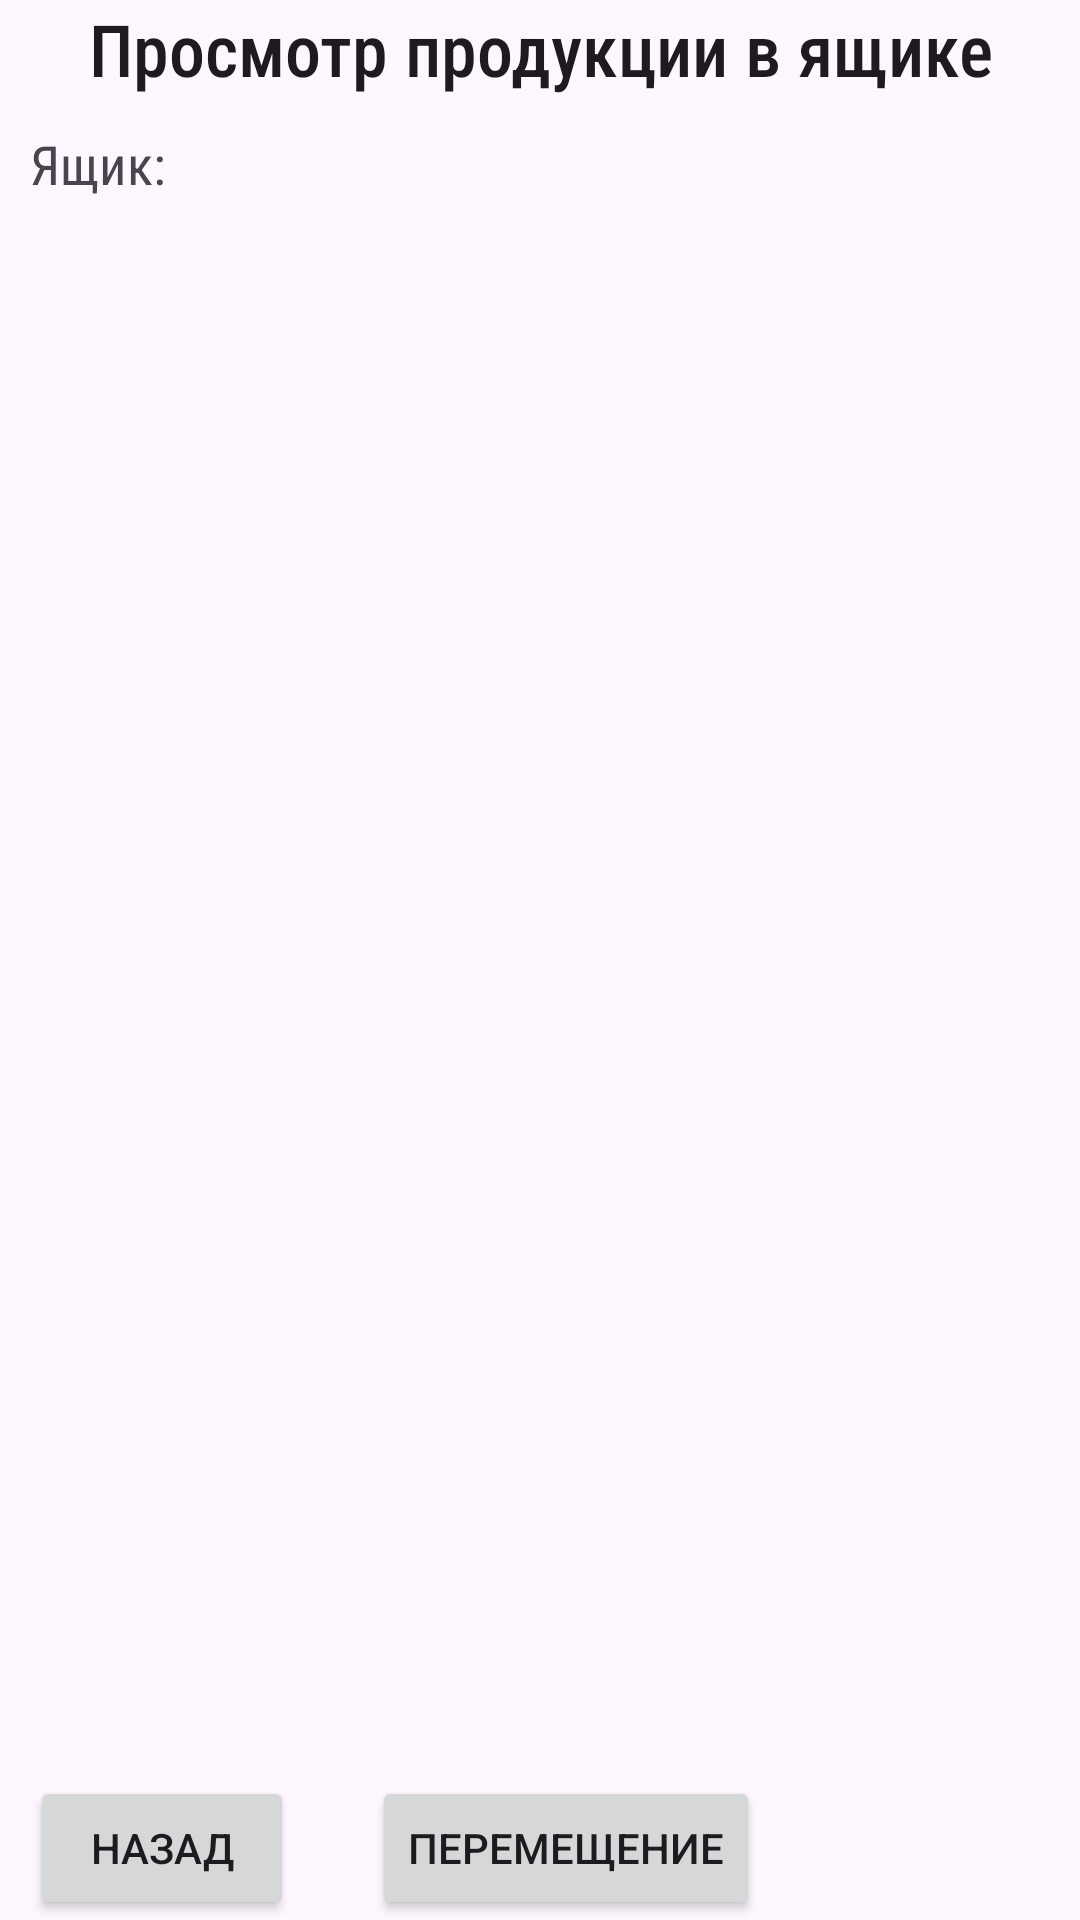

Here is an Android app screen rendered from its layout file. Give the layout XML and the strings, colors and styles it references.
<!-- AndroidManifest.xml: application theme Theme.Allurapp -->
<!-- res/layout/activity_box.xml -->
<androidx.constraintlayout.widget.ConstraintLayout xmlns:android="http://schemas.android.com/apk/res/android"
    xmlns:app="http://schemas.android.com/apk/res-auto"
    xmlns:tools="http://schemas.android.com/tools"
    android:layout_width="match_parent"
    android:layout_height="match_parent"
    tools:context=".activities.BoxActivity" >

    <TextView
        android:id="@+id/textView2"
        android:layout_width="match_parent"
        android:layout_height="wrap_content"
        android:layout_weight="1"
        android:fontFamily="sans-serif-condensed-medium"
        android:text="Просмотр продукции в ящике"
        android:textAlignment="center"
        android:textAppearance="@style/TextAppearance.AppCompat.Body1"
        android:textSize="24sp"
        android:typeface="normal"
        app:layout_constraintBottom_toBottomOf="parent"
        app:layout_constraintEnd_toEndOf="parent"
        app:layout_constraintHorizontal_bias="0.0"
        app:layout_constraintStart_toStartOf="parent"
        app:layout_constraintTop_toTopOf="parent"
        app:layout_constraintVertical_bias="0.0" />

    <RelativeLayout
        android:id="@+id/relativeLayout"
        android:layout_width="match_parent"
        android:layout_height="wrap_content"
        app:layout_constraintBottom_toBottomOf="parent"
        app:layout_constraintTop_toBottomOf="@+id/textView2"
        app:layout_constraintVertical_bias="0.0"
        tools:ignore="MissingConstraints"
        tools:layout_editor_absoluteX="-16dp">

        <TextView
            android:id="@+id/label"
            android:layout_width="wrap_content"
            android:layout_height="wrap_content"
            android:layout_alignParentLeft="true"
            android:layout_marginLeft="10dp"
            android:layout_marginTop="10dp"
            android:fontFamily="sans-serif-condensed"
            android:text="@string/title_box"
            android:textSize="18sp" />

        <TextView
            android:id="@+id/boxLabel"
            android:layout_width="wrap_content"
            android:layout_height="32dp"
            android:layout_alignTop="@id/label"
            android:layout_marginLeft="10dp"
            android:layout_toRightOf="@id/label"
            android:fontFamily="sans-serif-condensed"
            android:textSize="18sp" />

    </RelativeLayout>

    <androidx.core.widget.NestedScrollView
        android:id="@+id/nestedScrollView"
        android:layout_width="match_parent"
        android:layout_height="0dp"
        app:layout_constraintTop_toBottomOf="@+id/relativeLayout"
        app:layout_constraintBottom_toTopOf="@+id/lowRelativeLayout"
        app:layout_constraintVertical_bias="0.0"
        app:layout_constraintStart_toStartOf="parent"
        app:layout_constraintEnd_toEndOf="parent"
        tools:ignore="MissingConstraints">

        <TableLayout
            android:id="@+id/tableLayout"
            android:layout_width="match_parent"
            android:layout_height="wrap_content"
            android:stretchColumns="*" />
    </androidx.core.widget.NestedScrollView>

    <RelativeLayout
        android:id="@+id/lowRelativeLayout"
        android:layout_width="match_parent"
        android:layout_height="wrap_content"
        app:layout_constraintBottom_toBottomOf="parent">

        <Button
            android:id="@+id/backButton"
            android:layout_width="wrap_content"
            android:layout_height="wrap_content"
            android:layout_marginStart="10dp"
            android:layout_marginEnd="10dp"
            android:text="Назад"
            android:onClick="backClick"
            app:layout_constraintBottom_toBottomOf="parent"/>

        <Button
            android:id="@+id/moveButton"
            android:layout_width="wrap_content"
            android:layout_height="wrap_content"
            android:layout_marginStart="16dp"
            android:layout_toEndOf="@id/backButton"
            android:text="Перемещение"
            app:layout_constraintBottom_toBottomOf="parent"/>

    </RelativeLayout>
    


</androidx.constraintlayout.widget.ConstraintLayout>
<!-- resources referenced by this layout -->
<resources>
  <string name="title_box">Ящик:</string>
  <style name="Theme.Allurapp" parent="Base.Theme.Allurapp" />
  <style name="Base.Theme.Allurapp" parent="Theme.Material3.DayNight.NoActionBar">
          
          
      </style>
</resources>
